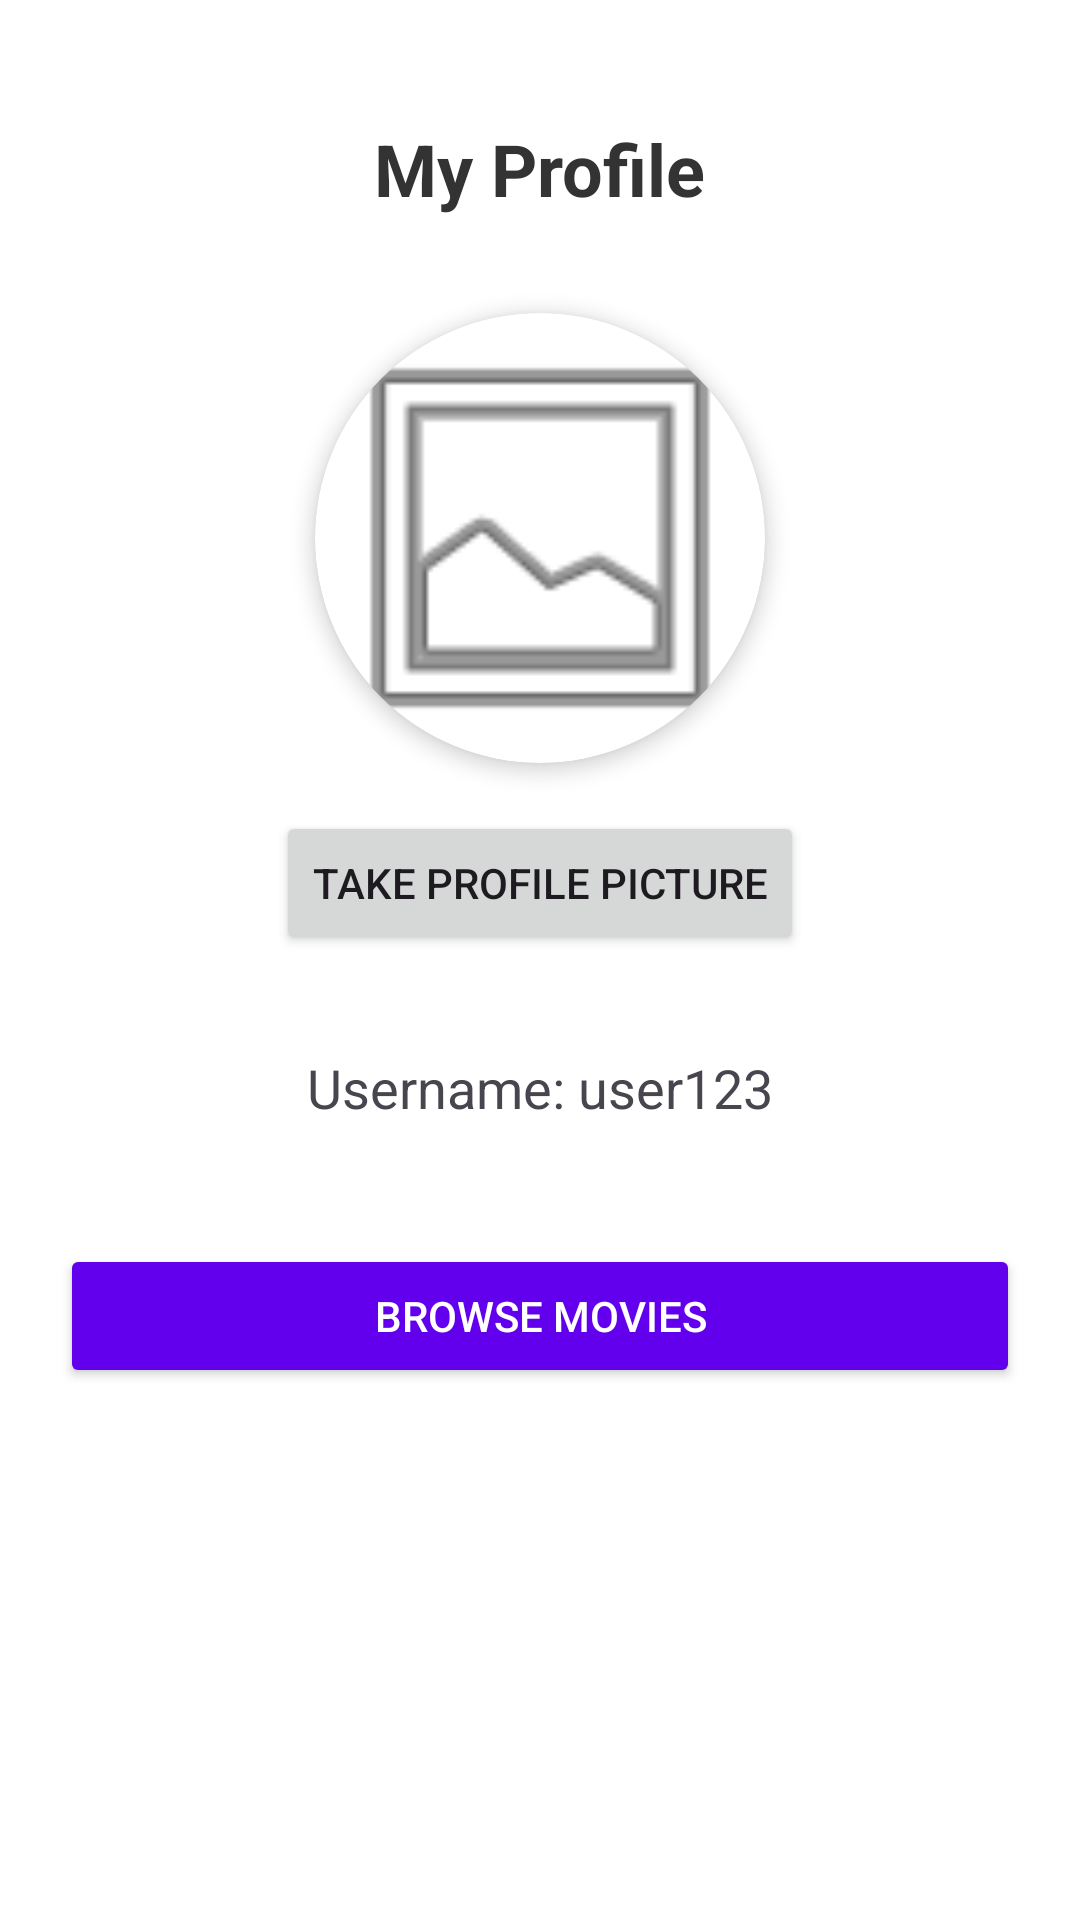

Layout XML and referenced resources for this Android screen:
<!-- AndroidManifest.xml: application theme Theme.MoviesAppAzizy -->
<!-- res/layout/activity_profile.xml -->
<?xml version="1.0" encoding="utf-8"?>
<LinearLayout xmlns:android="http://schemas.android.com/apk/res/android"
    xmlns:app="http://schemas.android.com/apk/res-auto"
    android:layout_width="match_parent"
    android:layout_height="match_parent"
    android:gravity="center_horizontal"
    android:orientation="vertical"
    android:padding="20dp"
    android:background="#FFFFFF">

    <TextView
        android:layout_width="wrap_content"
        android:layout_height="wrap_content"
        android:text="My Profile"
        android:textSize="24sp"
        android:textStyle="bold"
        android:layout_marginTop="20dp"
        android:layout_marginBottom="32dp"
        android:textColor="#333333"/>

    <androidx.cardview.widget.CardView
        android:layout_width="150dp"
        android:layout_height="150dp"
        app:cardCornerRadius="75dp"
        android:layout_marginBottom="16dp"
        app:cardElevation="4dp">

        <ImageView
            android:id="@+id/ivProfilePicture"
            android:layout_width="match_parent"
            android:layout_height="match_parent"
            android:scaleType="centerCrop"
            android:src="@android:drawable/ic_menu_gallery" />
    </androidx.cardview.widget.CardView>

    <Button
        android:id="@+id/btnChangePicture"
        android:layout_width="wrap_content"
        android:layout_height="wrap_content"
        android:text="Take Profile Picture"
        android:layout_marginBottom="32dp"/>

    <TextView
        android:id="@+id/tvUsername"
        android:layout_width="wrap_content"
        android:layout_height="wrap_content"
        android:text="Username: user123"
        android:textSize="18sp"
        android:layout_marginBottom="8dp"/>

    <Button
        android:id="@+id/btnGoToMovies"
        android:layout_width="match_parent"
        android:layout_height="wrap_content"
        android:text="Browse Movies"
        android:backgroundTint="#6200EE"
        android:textColor="#FFFFFF"
        android:layout_marginTop="32dp"/>

</LinearLayout>
<!-- resources referenced by this layout -->
<resources>
  <style name="Theme.MoviesAppAzizy" parent="Base.Theme.MoviesAppAzizy" />
  <style name="Base.Theme.MoviesAppAzizy" parent="Theme.Material3.DayNight.NoActionBar">
          
          
      </style>
</resources>
